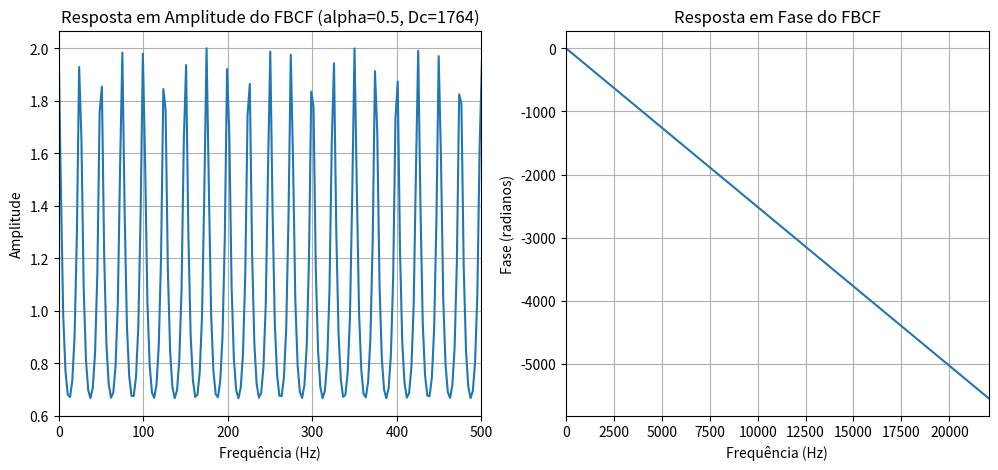
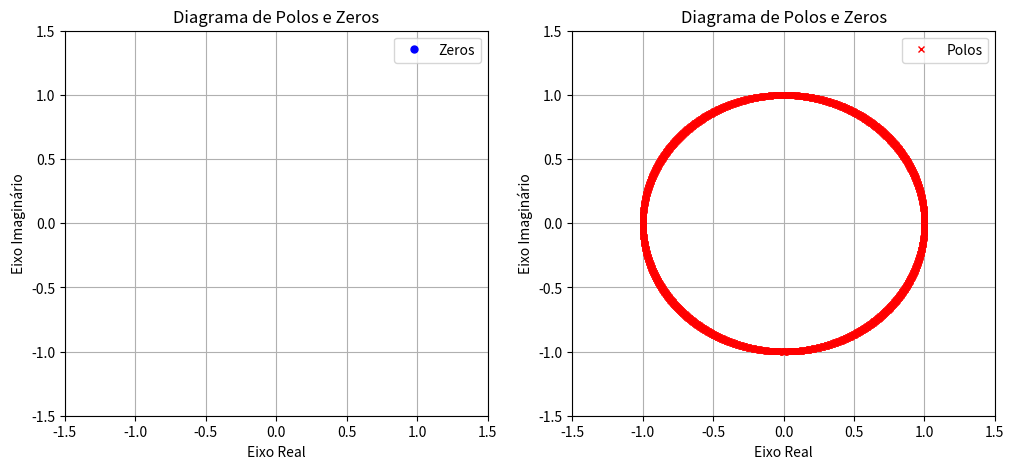
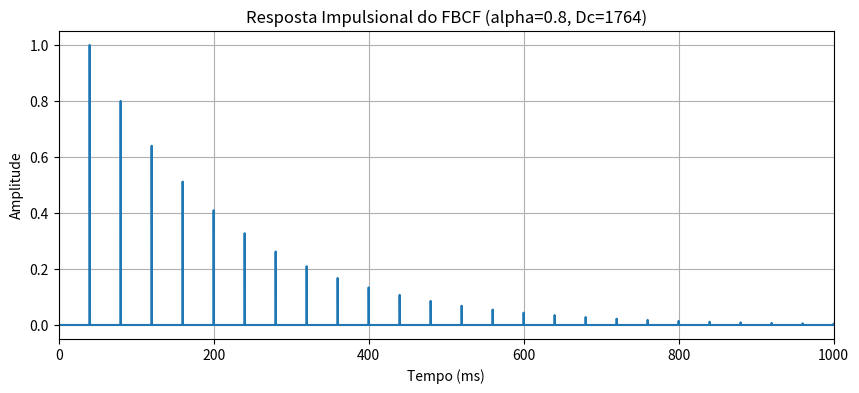

Source code (Python) for these figures, in order:
import numpy as np
import matplotlib.pyplot as plt
import scipy.signal as ss

Fs = 44100

def FBCF(alpha, atraso):
    Dc = int(atraso * (Fs / 1000))

    bks = np.zeros(Dc + 1)
    bks[Dc] = 1.0

    aks = np.zeros(Dc + 1)
    aks[0] = 1.0
    aks[Dc] = -alpha

    w, H = ss.freqz(bks, aks, worN=8192)
    f = w * Fs / (2 * np.pi)

    plt.figure(figsize=(12, 5))
    plt.subplot(1, 2, 1)
    plt.plot(f, np.abs(H))
    plt.title(f'Resposta em Amplitude do FBCF (alpha={alpha}, Dc={Dc})')
    plt.grid(True)
    plt.xlim(0, 500)
    plt.xlabel('Frequência (Hz)')
    plt.ylabel('Amplitude')

    plt.subplot(1, 2, 2)
    plt.plot(f, np.unwrap(np.angle(H)))
    plt.title('Resposta em Fase do FBCF')
    plt.xlabel('Frequência (Hz)')
    plt.ylabel('Fase (radianos)')
    plt.grid(True)
    plt.xlim(0, Fs/2)
    
    
    zeros, polos, k = ss.tf2zpk(bks, aks)
    
    # O sistema não possui zeros e possui um número de polos igual ao número de amostras (Dc)
    plt.figure(figsize=(12, 5))
    plt.subplot(1, 2, 1)
    plt.plot(np.real(zeros), np.imag(zeros), 'o', markersize=5, color='blue', label='Zeros')    
    plt.title('Diagrama de Polos e Zeros')
    plt.xlabel('Eixo Real')
    plt.ylabel('Eixo Imaginário')
    plt.xlim([-1.5, 1.5])
    plt.ylim([-1.5, 1.5])
    plt.grid(True)
    plt.legend()
    
    plt.subplot(1, 2, 2)
    plt.plot(np.real(polos), np.imag(polos), 'x', markersize=5, color='red', label='Polos')
    plt.title('Diagrama de Polos e Zeros')
    plt.xlabel('Eixo Real')
    plt.ylabel('Eixo Imaginário')
    plt.xlim([-1.5, 1.5])
    plt.ylim([-1.5, 1.5])
    plt.grid(True)
    plt.legend()

    plt.show()

#FBCF(0.3, 30)
FBCF(0.5, 40)
#FBCF(0.9, 45)
#FBCF(0.4, 35)

import numpy as np
import matplotlib.pyplot as plt
from scipy import signal
from scipy.io import wavfile 

atraso = 40  
alpha = 0.8
Dc = int(atraso * (Fs / 1000))
DURACAO_SEG = 5.0     

# Coeficientes do Numerador B
bks = np.zeros(Dc + 1)
bks[Dc] = 1.0

# Coeficientes do Denominador A
aks = np.zeros(Dc + 1)
aks[0] = 1.0
aks[Dc] = -alpha

NUM_AMOSTRAS = int(Fs * DURACAO_SEG)

impulso = np.zeros(NUM_AMOSTRAS)
impulso[0] = 1.0

h_n = ss.lfilter(bks, aks, impulso)

tempo = np.arange(NUM_AMOSTRAS) / Fs

plt.figure(figsize=(10, 4))
plt.plot(tempo * 1000, h_n) 
plt.title(f'Resposta Impulsional do FBCF (alpha={alpha}, Dc={Dc})')
plt.xlabel('Tempo (ms)')
plt.ylabel('Amplitude')
plt.grid(True)
plt.xlim(0, 1000) 
plt.show()

h_n_normalizado = h_n / np.max(np.abs(h_n)) 

wavfile.write('fbcf_resposta_impulsional.wav', Fs, h_n_normalizado.astype(np.float32))

print(f"\nResposta Impulsional guardada como: 'fbcf_resposta_impulsional.wav'")

import numpy as np
from scipy import signal
from scipy.io import wavfile

bks = np.zeros(Dc + 1)
bks[Dc] = 1.0

aks = np.zeros(Dc + 1)
aks[0] = 1.0
aks[Dc] = -alpha

FREQUENCIA_HZ = 440
AMPLITUDE = 0.8
FADE_TIME = 0.05 

NUM_AMOSTRAS = int(Fs * DURACAO_SEG)
tempo = np.arange(NUM_AMOSTRAS) / Fs

sinal_teste = AMPLITUDE * np.sin(2 * np.pi * FREQUENCIA_HZ * tempo) 

fade_samples = int(Fs * FADE_TIME)
fade_in = np.linspace(0, 1, fade_samples)
fade_out = np.linspace(1, 0, fade_samples)

sinal_teste[:fade_samples] *= fade_in
sinal_teste[-fade_samples:] *= fade_out

sinal_processado = signal.lfilter(bks, aks, sinal_teste) #Filtro aplicado aqui

sinal_processado_normalizado = sinal_processado / np.max(np.abs(sinal_processado))

wavfile.write('fbcf_audio_processado.wav', Fs, sinal_processado_normalizado.astype(np.float32))

print(f"Sinal de teste (tom {FREQUENCIA_HZ} Hz) gerado e processado com o FBCF.")
print(f"Sinal guardado como: fbcf_audio_processado.wav")